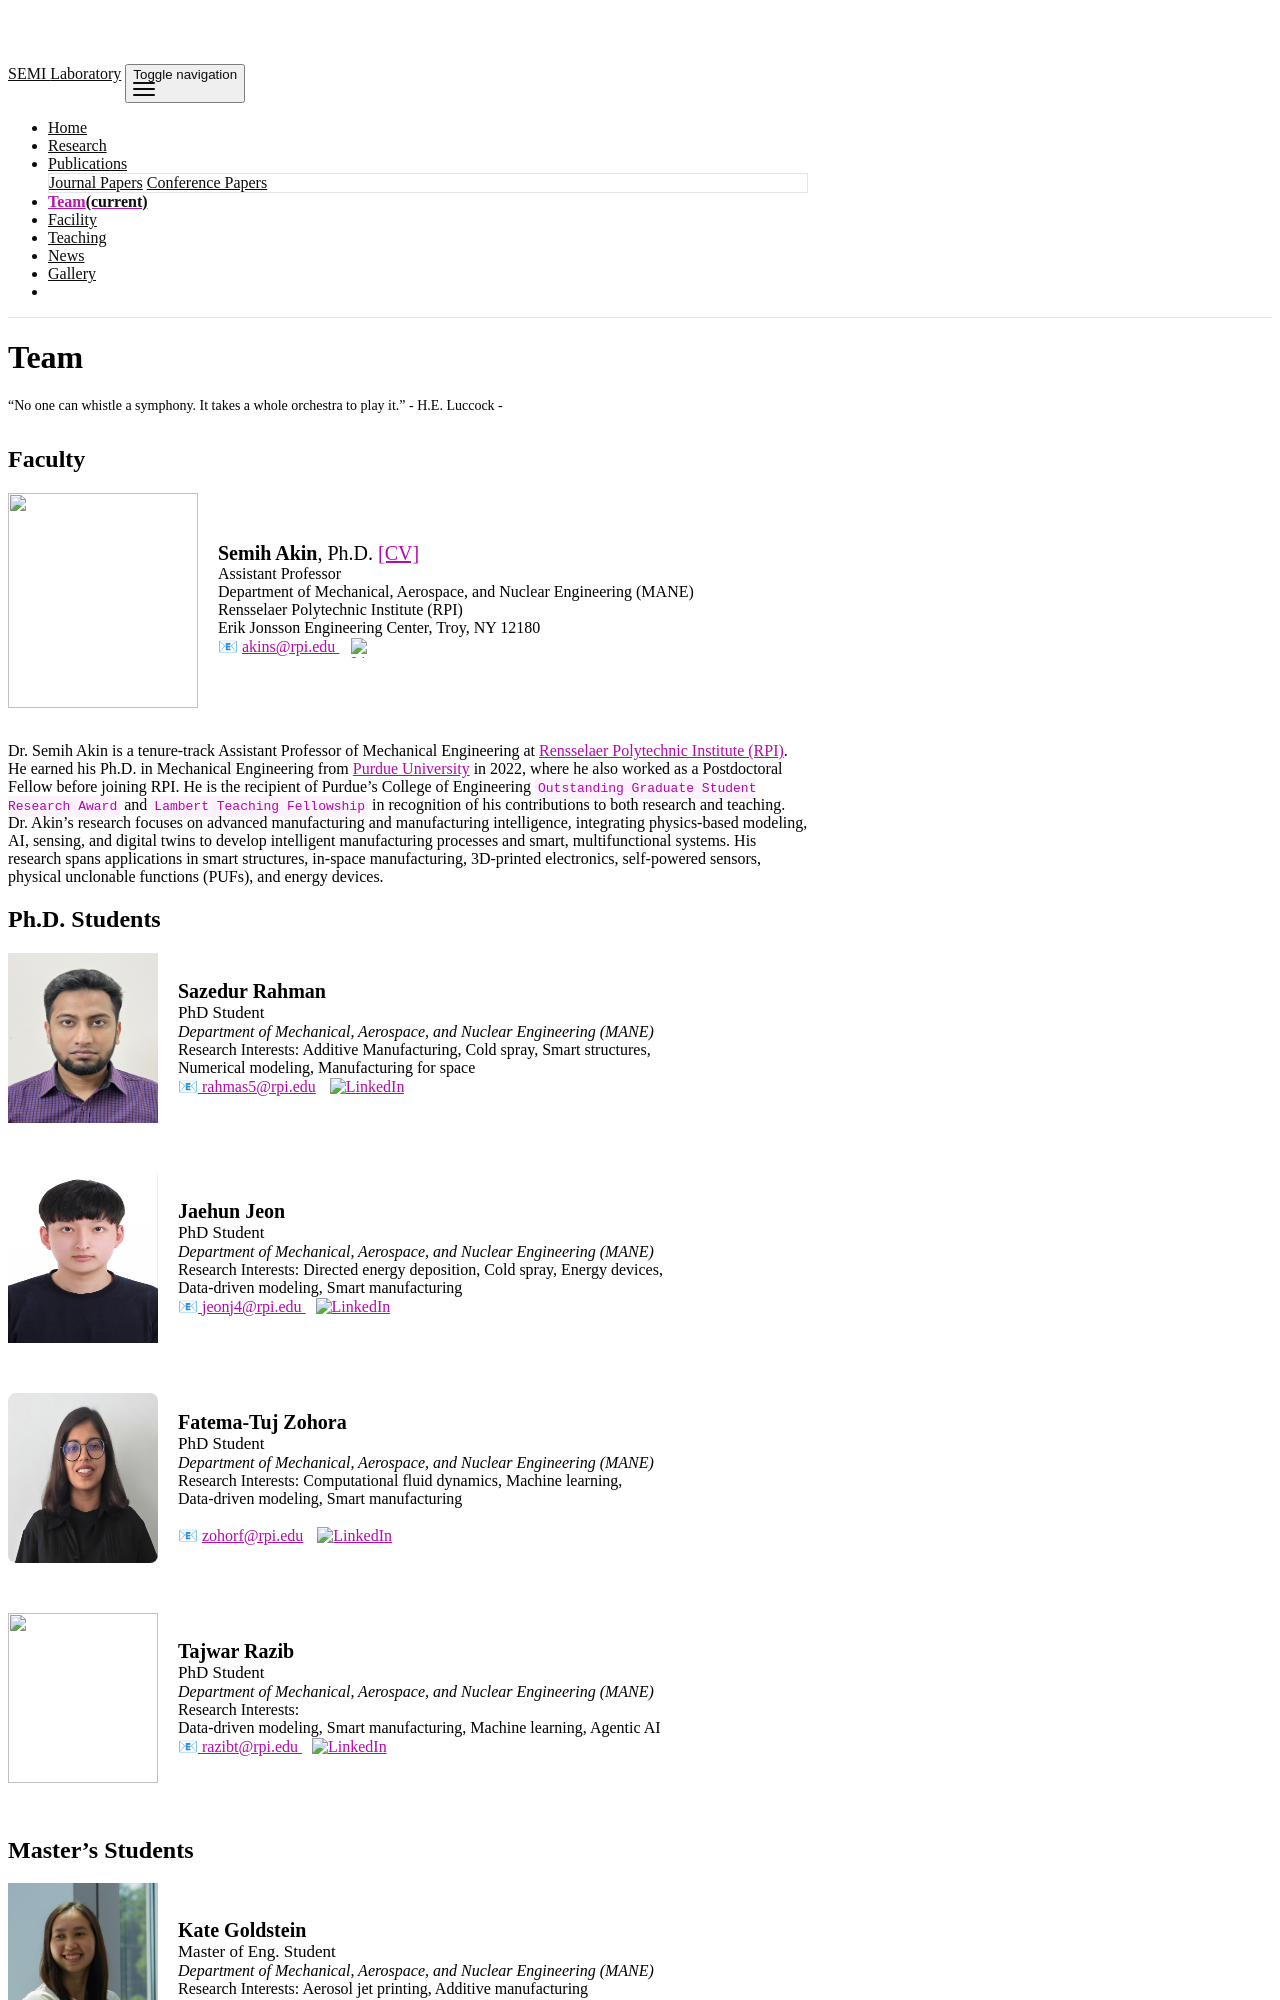

repository: semi-lab/semi-lab.github.io · page: team/index.html · generator: jekyll

---
layout: page
permalink: /team/
title: Team
description: “No one can whistle a symphony. It takes a whole orchestra to play it.” - H.E. Luccock -
nav: true
nav_order: 3
---

## Faculty

<div style="display: flex; align-items: center;">
    <img src="../assets/img/Semih_akin_web.jpg" width="190" height="215"/>
    <div style="text-align: left; margin-left: 20px;">
        <span style="font-size: 20px;"><b>Semih Akin</b>, Ph.D. <a href="https://semi-lab.github.io/assets\pdf\Semih_Akin_CV.pdf">[CV]</a></span>
        <br>
        Assistant Professor
        <br>
        Department of Mechanical, Aerospace, and Nuclear Engineering (MANE)
        <br>
        Rensselaer Polytechnic Institute (RPI)
        <br>
        Erik Jonsson Engineering Center, Troy, NY 12180
        <br>    
&#128231;
<a href="mailto:akins@rpi.edu" style="margin-right: 12px;">
    akins@rpi.edu
</a>
<a href="https://www.linkedin.com/in/semih-akin-4297666b/"
   target="_blank"
   rel="noopener noreferrer"
   style="display: inline-flex; align-items: center; vertical-align: middle;">
    <img src="https://cdn.jsdelivr.net/gh/simple-icons/simple-icons@v13/icons/linkedin.svg"
         alt="LinkedIn"
         width="20"
         height="20"
         style="display: block;">
</a>         
  </div>
</div>

<br>
Dr. Semih Akin is a tenure-track Assistant Professor of Mechanical Engineering at [Rensselaer Polytechnic Institute (RPI)](https://www.rpi.edu/). He earned his Ph.D. in Mechanical Engineering from [Purdue University](https://www.purdue.edu/) in 2022, where he also worked as a Postdoctoral Fellow before joining RPI. He is the recipient of Purdue's College of Engineering `Outstanding Graduate Student Research Award` and `Lambert Teaching Fellowship` in recognition of his contributions to both research and teaching. Dr. Akin’s research focuses on  advanced manufacturing and manufacturing intelligence, integrating physics-based modeling, AI, sensing, and digital twins to develop intelligent manufacturing processes and smart, multifunctional systems. His research spans applications in smart structures, in-space manufacturing, 3D-printed electronics, self-powered sensors, physical unclonable functions (PUFs), and energy devices.

## Ph.D. Students

<div style="display: flex; align-items: center;">
    <img src="../assets/img/Rahman.jpg" width="150" height="170"/>
    <div style="text-align: left; margin-left: 20px;">
        <span style="font-size: 20px;"><b>Sazedur Rahman</b></span>
        <br>
        <span style="font-size: 17px;">PhD Student </span>
        <br>
        <i> Department of Mechanical, Aerospace, and Nuclear Engineering (MANE) </i>
        <br>
        Research Interests: Additive Manufacturing, Cold spray, Smart structures, <br> Numerical modeling, Manufacturing for space
        <br>
        &#128231;<a href="mailto:rahmas5@rpi.edu" style="margin-right: 10px;"> rahmas5@rpi.edu</a>
<a href="https://www.linkedin.com/in/sazedur-rahman-115856157/" target="_blank" rel="noopener noreferrer">
  <img src="https://cdn.jsdelivr.net/gh/simple-icons/simple-icons/icons/linkedin.svg"
       alt="LinkedIn"
       width="20"
       height="20">
</a>                   
  </div>
</div>

<br>
<div style="display: flex; align-items: center;">
    <img src="../assets/img/Jaehun.jpg" width="150" height="170"/>
    <div style="text-align: left; margin-left: 20px;">
        <span style="font-size: 20px;"><b>Jaehun Jeon</b></span>
        <br>
        <span style="font-size: 17px;">PhD Student </span>
        <br>
        <i> Department of Mechanical, Aerospace, and Nuclear Engineering (MANE) </i>
        <br>
        Research Interests: Directed energy deposition, Cold spray, Energy devices, <br> Data-driven modeling, Smart manufacturing 
        <br>
        &#128231;<a href="mailto:jeonj4@rpi.edu" style="margin-right: 10px;"> jeonj4@rpi.edu
     </a>   
<a href="https://www.linkedin.com/in/jaehun-jeon-305b55370/" target="_blank" rel="noopener noreferrer">
  <img src="https://cdn.jsdelivr.net/gh/simple-icons/simple-icons/icons/linkedin.svg"
       alt="LinkedIn"
       width="20"
       height="20">
</a>               
   </div>
</div>
    
<br>
<div style="display: flex; align-items: center;">
    <!-- Profile Image -->
    <img src="../assets/img/Fatema.jpg" width="150" height="170" style="border-radius: 8px;"/>
    <!-- Info Section -->
    <div style="text-align: left; margin-left: 20px;">
        <span style="font-size: 20px;"><b>Fatema-Tuj Zohora</b></span>
        <br>
        <span style="font-size: 17px;">PhD Student</span>
        <br>
        <i>Department of Mechanical, Aerospace, and Nuclear Engineering (MANE)</i>
        <br>
        Research Interests: Computational fluid dynamics, Machine learning, 
        <br> Data-driven modeling, Smart manufacturing 
        <br><br>
        <!-- Email -->
        &#128231; 
        <a href="mailto:zohorf@rpi.edu" style="margin-right: 10px;">zohorf@rpi.edu</a>
        <!-- LinkedIn -->
<a href="https://www.linkedin.com/in/fatema25/" target="_blank" rel="noopener noreferrer">
  <img src="https://cdn.jsdelivr.net/gh/simple-icons/simple-icons/icons/linkedin.svg"
       alt="LinkedIn"
       width="20"
       height="20">
</a>          
  </div>
</div>
    
<br>
<div style="display: flex; align-items: center;">
    <img src="../assets/img/Tajwar.jpeg" width="150" height="170"/>
    <div style="text-align: left; margin-left: 20px;">
        <span style="font-size: 20px;"><b>Tajwar Razib</b></span>
        <br>
        <span style="font-size: 17px;">PhD Student </span>
        <br>
        <i> Department of Mechanical, Aerospace, and Nuclear Engineering (MANE) </i>
        <br>
        Research Interests:  <br> Data-driven modeling, Smart manufacturing, Machine learning, Agentic AI
        <br>
        &#128231;<a href="mailto:razibt@rpi.edu" style="margin-right: 10px;"> razibt@rpi.edu
     </a>   
        <a href="https://www.linkedin.com/in/tajwar-razib-19217a1aa/" target="_blank" rel="noopener noreferrer">
  <img src="https://cdn.jsdelivr.net/gh/simple-icons/simple-icons/icons/linkedin.svg"
       alt="LinkedIn"
       width="20"
       height="20">
</a>      
    </div>
</div>
<br>
